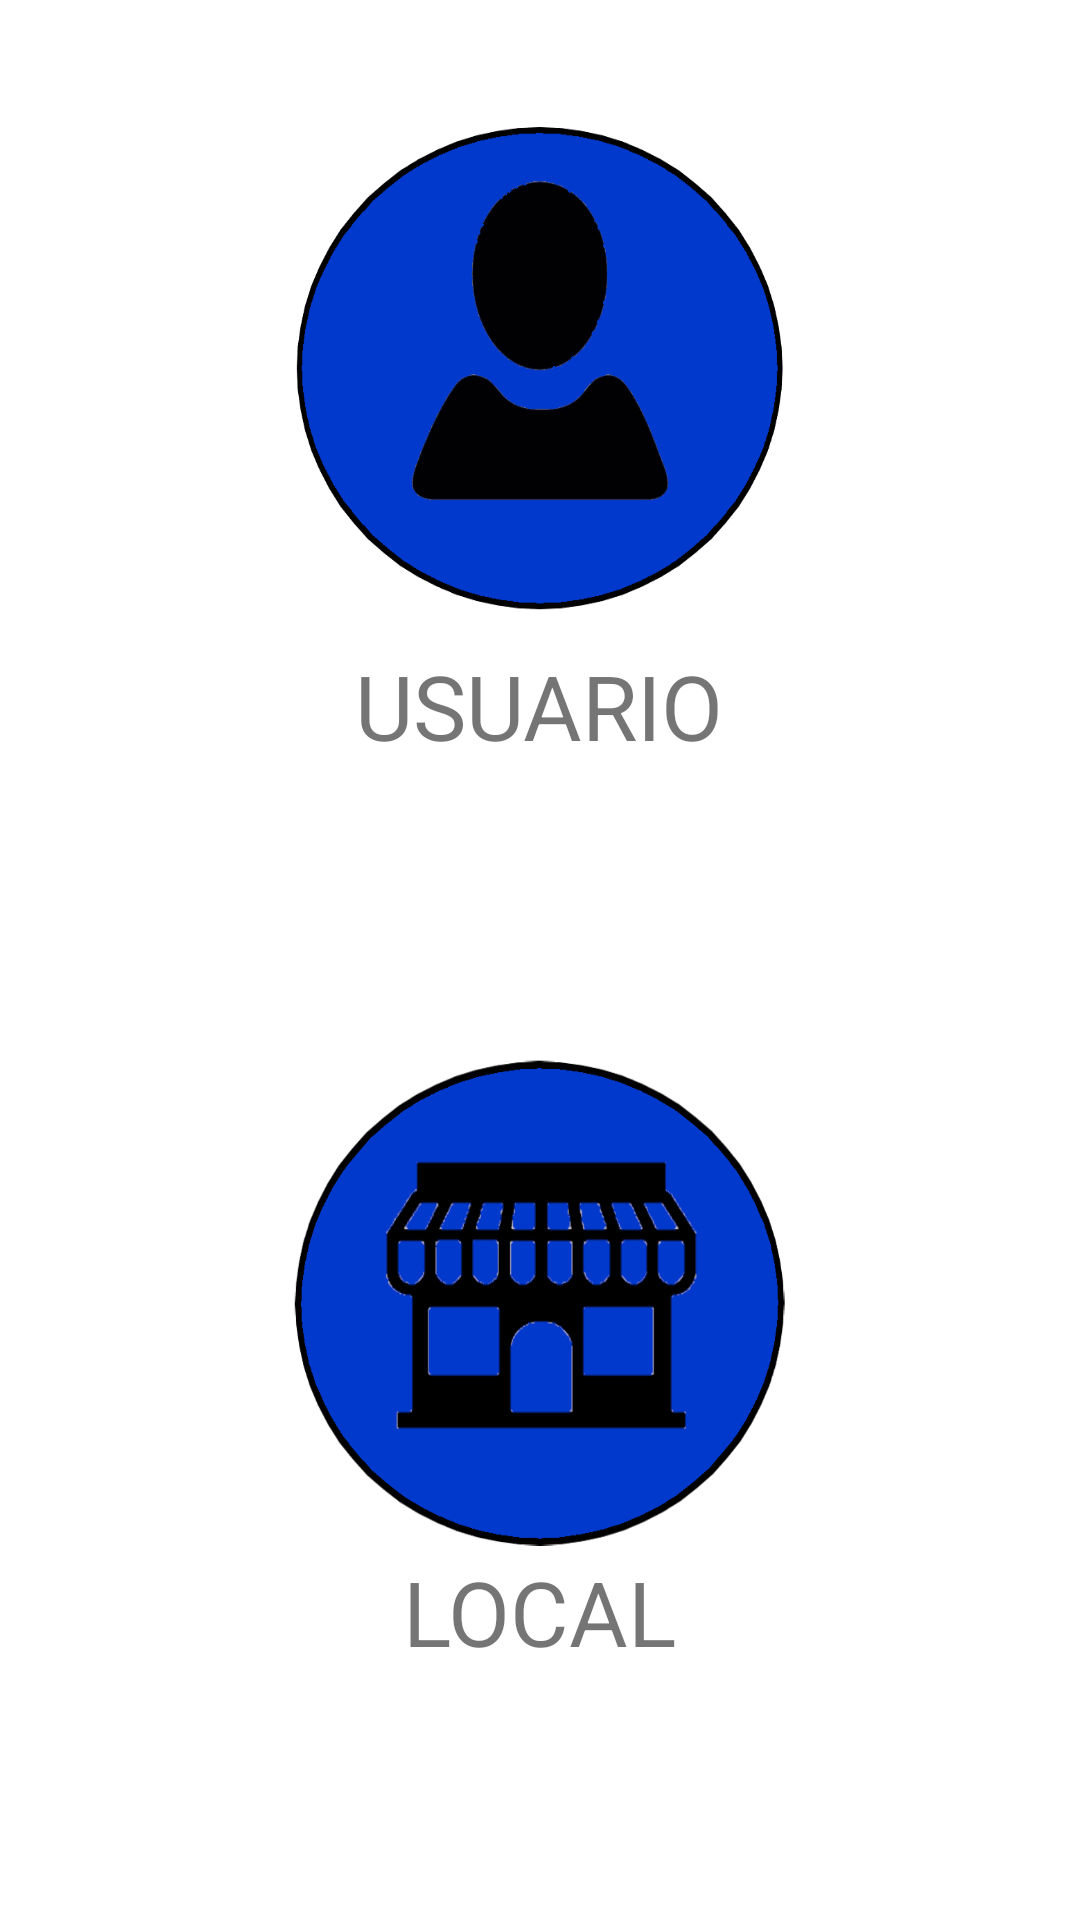

The Android layout XML behind this screen, and the referenced resources:
<!-- AndroidManifest.xml: application theme AppTheme -->
<!-- res/layout/activity_main.xml -->
<?xml version="1.0" encoding="utf-8"?>
<LinearLayout xmlns:android="http://schemas.android.com/apk/res/android"
    xmlns:app="http://schemas.android.com/apk/res-auto"
    xmlns:tools="http://schemas.android.com/tools"
    android:layout_width="match_parent"
    android:orientation="vertical"
    android:padding="1dp"
    android:background="@drawable/fondocoloresapp"
    android:layout_height="match_parent"
    android:gravity="center_horizontal">
    tools:context=".MainActivity">

    <ImageButton
        android:id="@+id/btn_usuario"
        android:layout_width="164dp"
        android:layout_height="164dp"
        android:layout_marginTop="40dp"

        android:background="@mipmap/usuario"
        android:onClick="btnUsuario"></ImageButton>

    <TextView
        android:layout_width="wrap_content"
        android:layout_height="58dp"
        android:layout_marginTop="10dp"
        android:textSize="30dp"

        android:text="USUARIO"></TextView>

    <ImageButton
        android:id="@+id/btn_local"
        android:layout_width="164dp"
        android:layout_height="164dp"
        android:layout_marginTop="80dp"
        android:background="@mipmap/local"

        android:onClick="btnLocal"></ImageButton>

    <TextView
        android:layout_width="wrap_content"
        android:layout_height="58dp"
        android:layout_marginTop="0dp"
        android:textSize="30dp"

        android:text="LOCAL"></TextView>


</LinearLayout>
<!-- resources referenced by this layout -->
<resources>
  <!-- mipmap local: png bitmap (mipmap-hdpi, 48099 bytes) -->
  <!-- mipmap usuario: png bitmap (mipmap-hdpi, 26532 bytes) -->
  <style name="AppTheme" parent="Theme.MaterialComponents.Light.DarkActionBar">
  
          <item name="colorPrimary">@color/colorPrimary</item>
          <item name="colorPrimaryDark">@color/colorPrimaryDark</item>
          <item name="colorAccent">@color/colorAccent</item>
          <item name="textInputStyle">@style/AppTextField</item>
          <item name="popupMenuStyle">@style/Widget.MaterialComponents.PopupMenu</item>
  
          <item name="actionOverflowMenuStyle">@style/Widget.MaterialComponents.PopupMenu.Overflow</item>
      </style>
  <color name="colorPrimary">#42a5f5</color>
  <color name="colorPrimaryDark">#0077c2</color>
  <color name="colorAccent">#D81B60</color>
  <style name="AppTextField" parent="Widget.MaterialComponents.TextInputLayout.OutlinedBox">
  
          <item name="boxBackgroundColor">@android:color/white</item>
      </style>
</resources>
